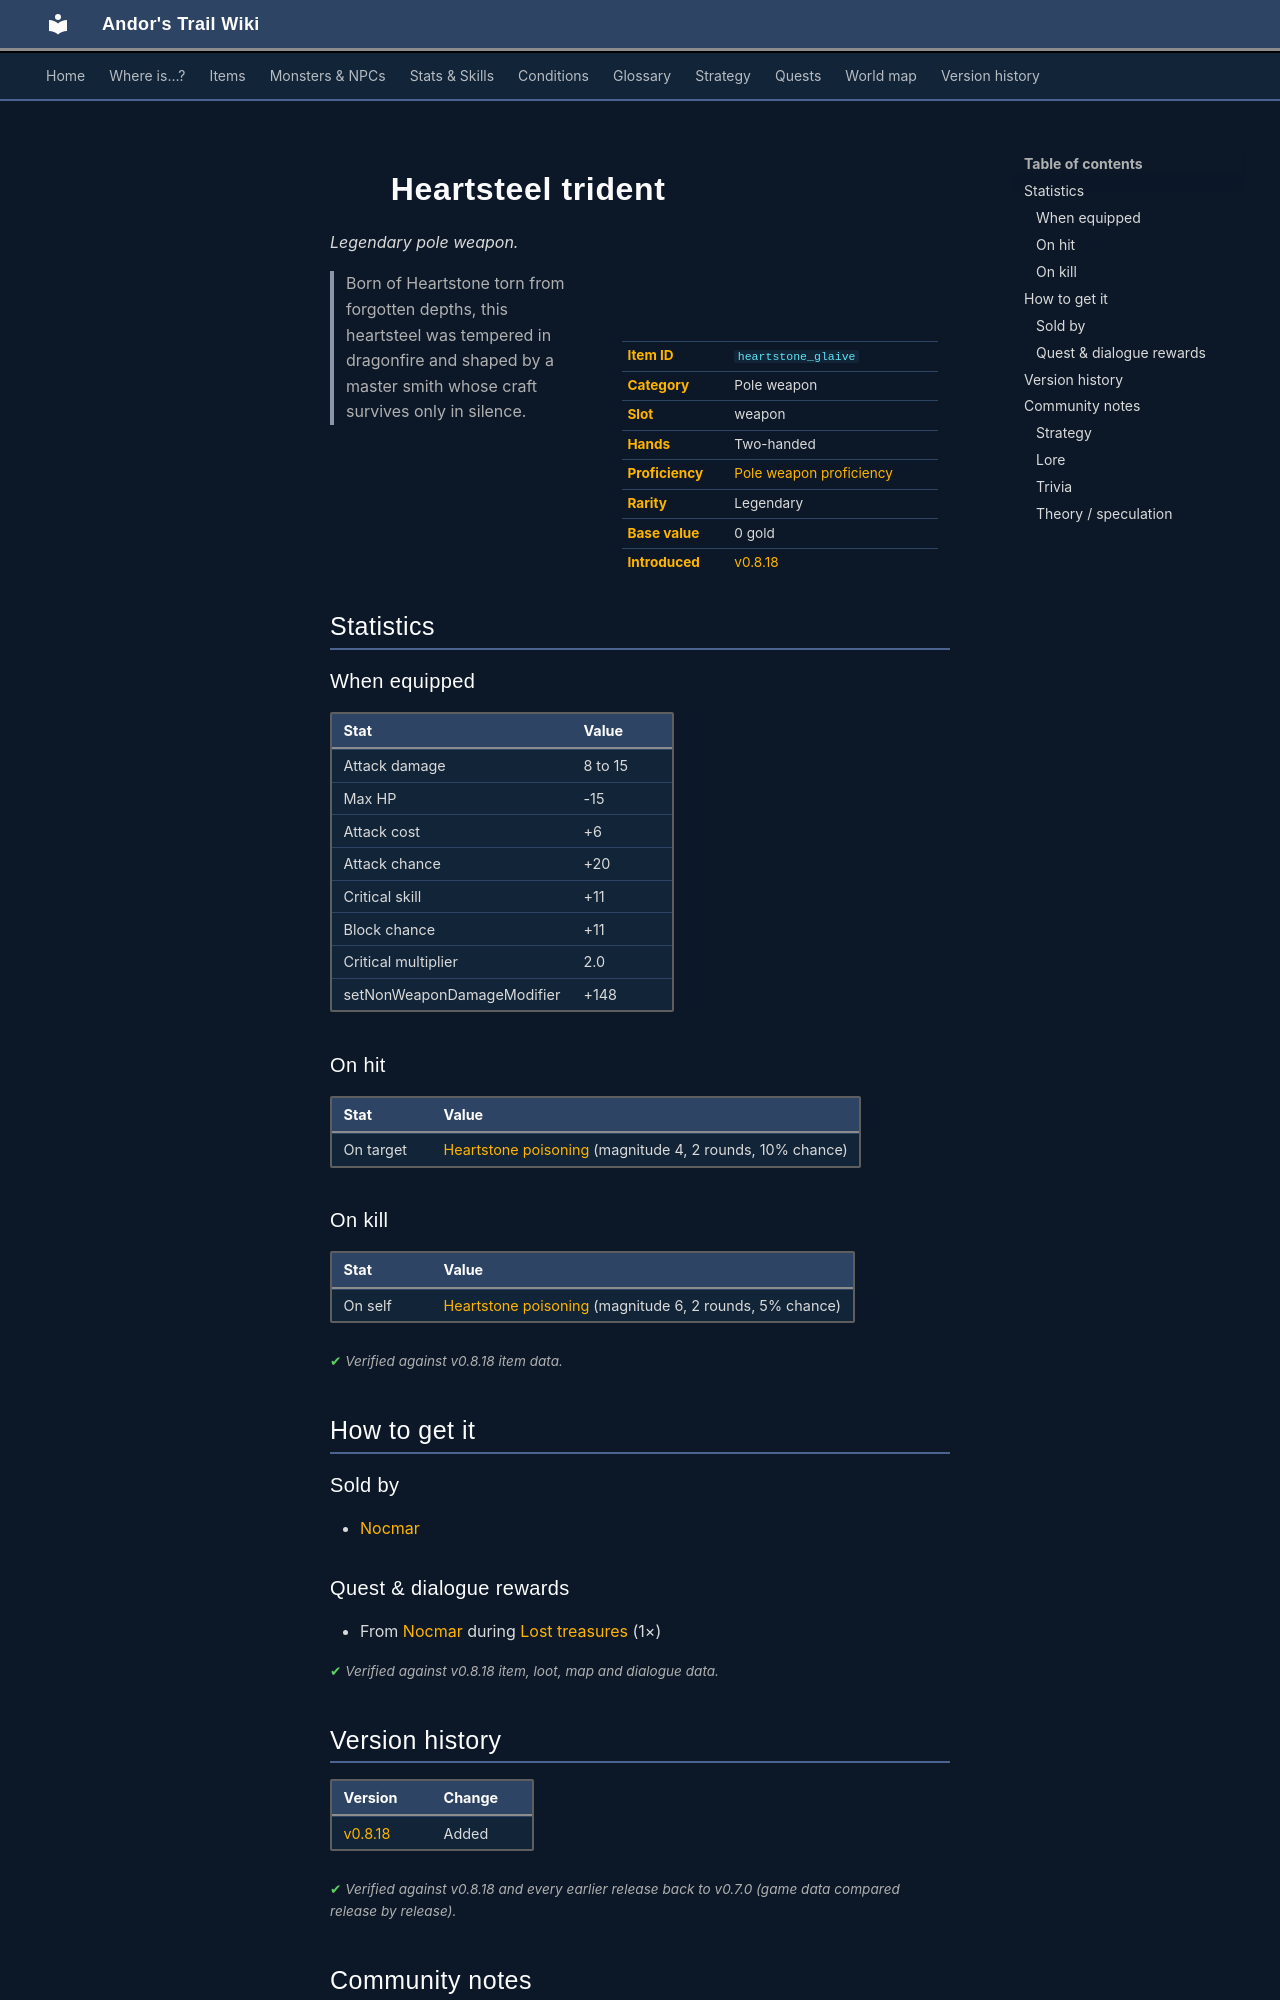

repository: asdfghjkl628/Andor-s-Trail-Wikiiii · page: items/heartstone_glaive/index.html · generator: mkdocs

---
description: "Heartsteel trident is a legendary pole weapon in Andor's Trail (Attack damage 8 to 15, Max HP -15, Attack cost +6, Attack chance +20). How to get it: shops, quests and dialogue. Born of Heartstone torn from forgotten depths, this heartsteel was tempered in dragonfire and shaped by a master smith…"
---

# ![](../assets/icons/items/items_weapons_3_4.png){ .sprite } Heartsteel trident

*Legendary pole weapon.*

<div class="infobox" markdown>

<p class="ib-img"><img class="sprite" src="../../assets/icons/items/items_weapons_3_4.png" alt=""></p>

| | |
|---|---|
| **Item ID** | `heartstone_glaive` |
| **Category** | Pole weapon |
| **Slot** | weapon |
| **Hands** | Two-handed |
| **Proficiency** | [Pole weapon proficiency](../skills/weaponProficiencyPole.md) |
| **Rarity** | Legendary |
| **Base value** | 0 gold |
| **Introduced** | [v0.8.18](../versions/0.8.18.md) |

</div>

> Born of Heartstone torn from forgotten depths, this heartsteel was tempered in dragonfire and shaped by a master smith whose craft survives only in silence.

## Statistics

### When equipped

| Stat | Value |
|---|---|
| Attack damage | 8 to 15 |
| Max HP | -15 |
| Attack cost | +6 |
| Attack chance | +20 |
| Critical skill | +11 |
| Block chance | +11 |
| Critical multiplier | 2.0 |
| setNonWeaponDamageModifier | +148 |

### On hit

| Stat | Value |
|---|---|
| On target | [Heartstone poisoning](../conditions/heartstone_poisoning.md) (magnitude 4, 2 rounds, 10% chance) |

### On kill

| Stat | Value |
|---|---|
| On self | [Heartstone poisoning](../conditions/heartstone_poisoning.md) (magnitude 6, 2 rounds, 5% chance) |

<p class="verified">Verified against v0.8.18 item data.</p>

## How to get it

### Sold by

- [Nocmar](../monsters/nocmar.md)

### Quest & dialogue rewards

- From [Nocmar](../monsters/nocmar.md) during [Lost treasures](../quests/nocmar.md#stage-200) (1×)


<p class="verified">Verified against v0.8.18 item, loot, map and dialogue data.</p>


## Version history

| Version | Change |
|---|---|
| [v0.8.18](../versions/0.8.18.md) | Added |

<p class="verified">Verified against v0.8.18 and every earlier release back to v0.7.0 (game data compared release by release).</p>


## Community notes

<small>Written by players, not generated from game data. **Strategy**: how and when to use it · **Lore**: the in-world story · **Trivia**: real-world facts, references, development history · **Theory / speculation**: unconfirmed ideas; may just be unfinished content</small>

### Strategy

*No notes yet. Contributions are welcome: [add a note](https://github.com/asdfghjkl628/Andor-s-Trail-Wikiiii/new/main/notes/items?filename=heartstone_glaive.md&value=%23%23%20Strategy%0A%0A%3C%21--%20how%20and%20when%20to%20use%20it%20--%3E%0A%0A%23%23%20Lore%0A%0A%3C%21--%20the%20in-world%20story%20--%3E%0A%0A%23%23%20Trivia%0A%0A%3C%21--%20real-world%20facts%2C%20references%2C%20development%20history%20--%3E%0A%0A%23%23%20Theory%20/%20speculation%0A%0A%3C%21--%20unconfirmed%20ideas%3B%20may%20just%20be%20unfinished%20content%20--%3E%0A).*

### Lore

*No notes yet. Contributions are welcome: [add a note](https://github.com/asdfghjkl628/Andor-s-Trail-Wikiiii/new/main/notes/items?filename=heartstone_glaive.md&value=%23%23%20Strategy%0A%0A%3C%21--%20how%20and%20when%20to%20use%20it%20--%3E%0A%0A%23%23%20Lore%0A%0A%3C%21--%20the%20in-world%20story%20--%3E%0A%0A%23%23%20Trivia%0A%0A%3C%21--%20real-world%20facts%2C%20references%2C%20development%20history%20--%3E%0A%0A%23%23%20Theory%20/%20speculation%0A%0A%3C%21--%20unconfirmed%20ideas%3B%20may%20just%20be%20unfinished%20content%20--%3E%0A).*

### Trivia

*No notes yet. Contributions are welcome: [add a note](https://github.com/asdfghjkl628/Andor-s-Trail-Wikiiii/new/main/notes/items?filename=heartstone_glaive.md&value=%23%23%20Strategy%0A%0A%3C%21--%20how%20and%20when%20to%20use%20it%20--%3E%0A%0A%23%23%20Lore%0A%0A%3C%21--%20the%20in-world%20story%20--%3E%0A%0A%23%23%20Trivia%0A%0A%3C%21--%20real-world%20facts%2C%20references%2C%20development%20history%20--%3E%0A%0A%23%23%20Theory%20/%20speculation%0A%0A%3C%21--%20unconfirmed%20ideas%3B%20may%20just%20be%20unfinished%20content%20--%3E%0A).*
